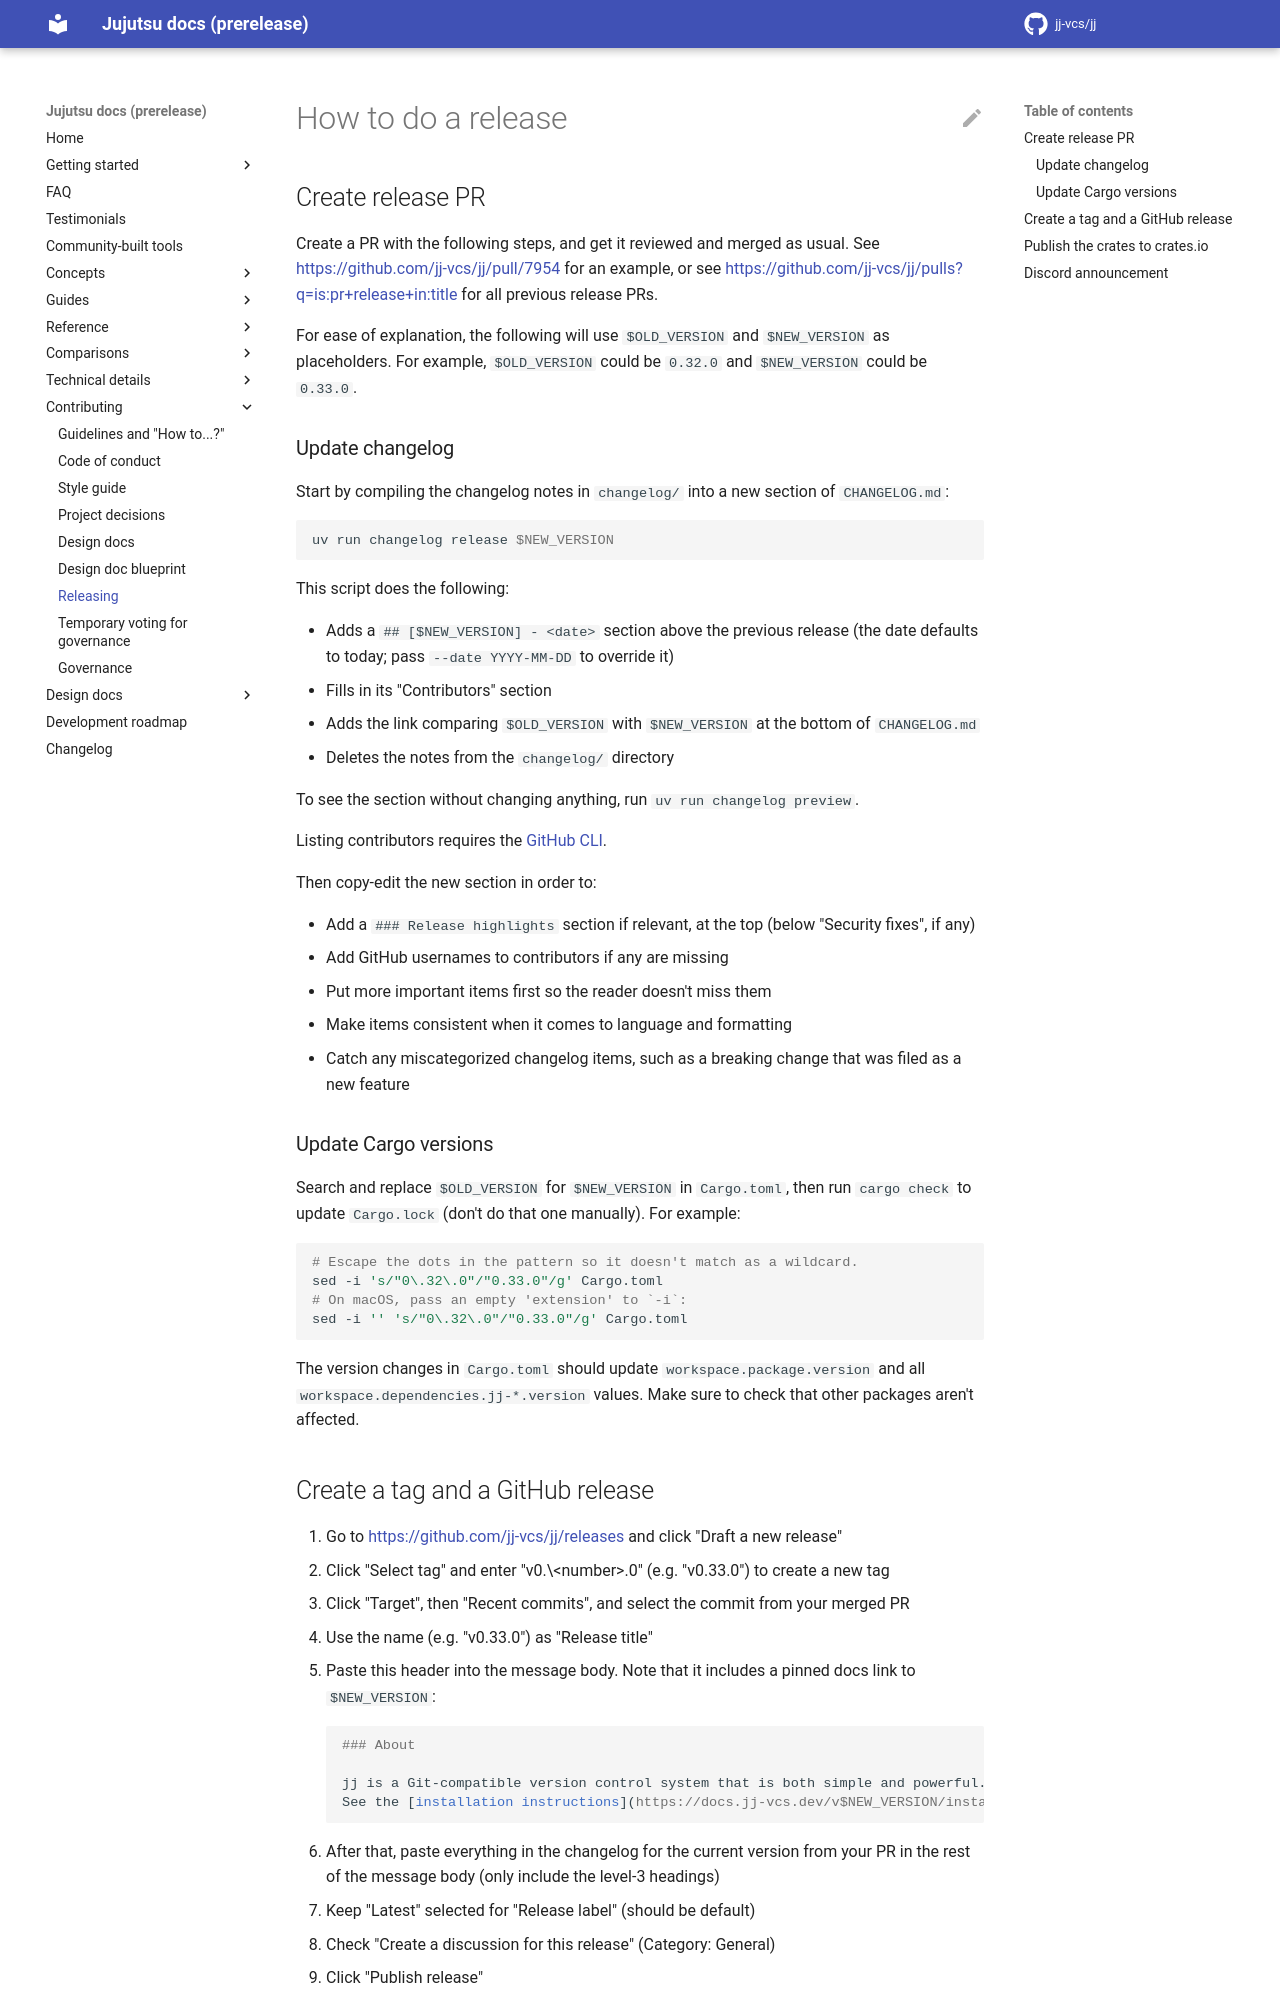

repository: jj-vcs/jj · page: prerelease/releasing/index.html · generator: mkdocs

# How to do a release

## Create release PR

Create a PR with the following steps, and get it reviewed and merged as usual.
See <https://github.com/jj-vcs/jj/pull/7954> for an example, or see
<https://github.com/jj-vcs/jj/pulls?q=is:pr+release+in:title> for all previous
release PRs.

For ease of explanation, the following will use `$OLD_VERSION` and
`$NEW_VERSION` as placeholders. For example, `$OLD_VERSION` could be `0.32.0`
and `$NEW_VERSION` could be `0.33.0`.

### Update changelog

Start by compiling the changelog notes in `changelog/` into a new section of
`CHANGELOG.md`:

```shell
uv run changelog release $NEW_VERSION
```

This script does the following:

- Adds a `## [$NEW_VERSION] - <date>` section above the previous release
  (the date defaults to today; pass `--date YYYY-MM-DD` to override it)
- Fills in its "Contributors" section
- Adds the link comparing `$OLD_VERSION` with `$NEW_VERSION` at the bottom of
  `CHANGELOG.md`
- Deletes the notes from the `changelog/` directory

To see the section without changing anything, run `uv run changelog preview`.

Listing contributors requires the [GitHub CLI](https://cli.github.com/).

Then copy-edit the new section in order to:

* Add a `### Release highlights` section if relevant, at the top (below
  "Security fixes", if any)
* Add GitHub usernames to contributors if any are missing
* Put more important items first so the reader doesn't miss them
* Make items consistent when it comes to language and formatting
* Catch any miscategorized changelog items, such as a breaking change that was
  filed as a new feature

### Update Cargo versions

Search and replace `$OLD_VERSION` for `$NEW_VERSION` in `Cargo.toml`, then run
`cargo check` to update `Cargo.lock` (don't do that one manually). For example:

```shell
# Escape the dots in the pattern so it doesn't match as a wildcard.
sed -i 's/"0\.32\.0"/"0.33.0"/g' Cargo.toml
# On macOS, pass an empty 'extension' to `-i`:
sed -i '' 's/"0\.32\.0"/"0.33.0"/g' Cargo.toml
```

The version changes in `Cargo.toml` should update `workspace.package.version`
and all `workspace.dependencies.jj-*.version` values. Make sure to check that
other packages aren't affected.
